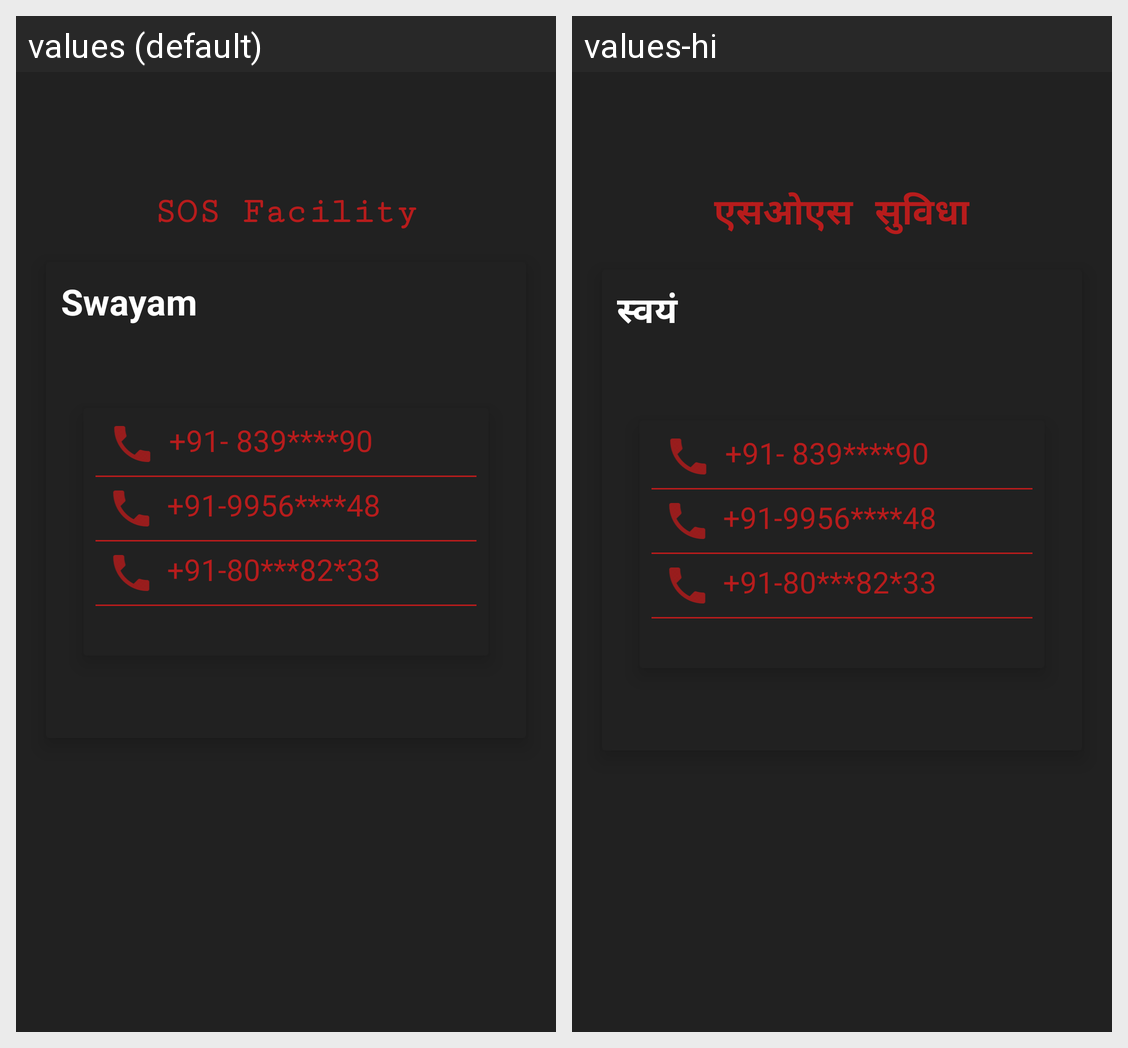

Locale-by-locale string values for the Android screen shown in this grid:
Android screen res/layout/activity_screen_three.xml rendered under 2 locales, left to right: values (default), values-hi. Device: Nexus 5 (rendered at 1080×1920; each locale shown at half size, 540×960, under a caption strip naming it); theme AppTheme.
Strings drawn on this screen, with the default value and each locale's value (text and hints the layout hard-codes, and strings that could not be matched under every locale, appear in the picture but are not listed):

sos_facility
  values: SOS Facility
  values-hi: एसओएस सुविधा

swayam
  values: Swayam
  values-hi: स्वयं
